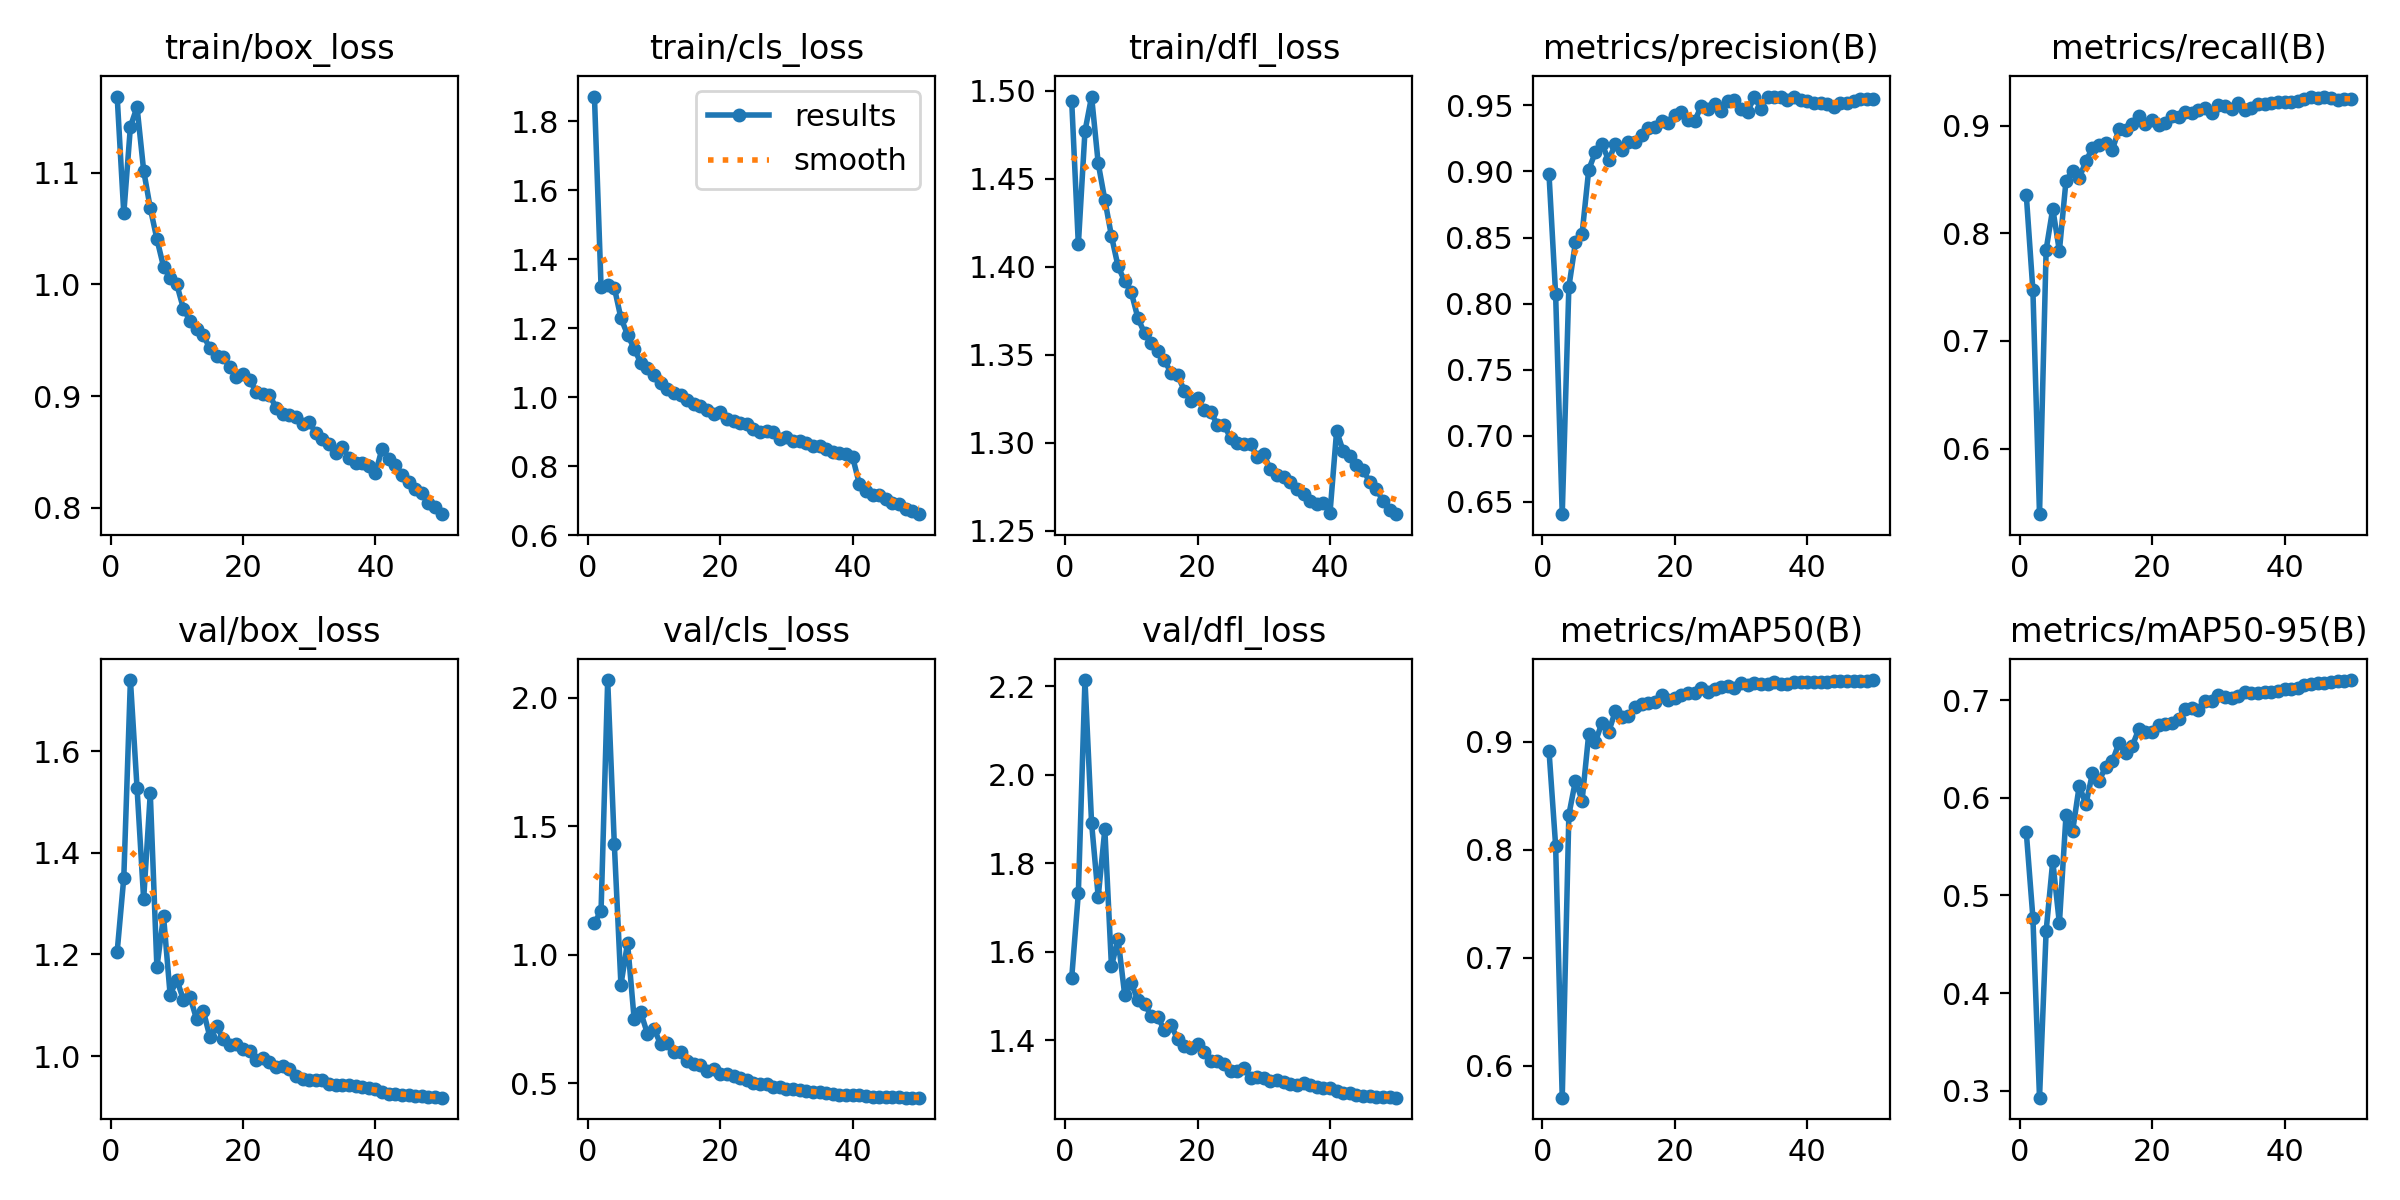

Data behind this chart, as committed beside it:
epoch, time, train/box_loss, train/cls_loss, train/dfl_loss, metrics/precision(B), metrics/recall(B), metrics/mAP50(B), metrics/mAP50-95(B), val/box_loss, val/cls_loss, val/dfl_loss, lr/pg0, lr/pg1, lr/pg2
1, 86.47, 1.168, 1.871, 1.494, 0.898, 0.8358, 0.8918, 0.565, 1.205, 1.122, 1.541, 0.003324, 0.003324, 0.003324
2, 181.4, 1.064, 1.319, 1.413, 0.8071, 0.747, 0.8039, 0.4773, 1.351, 1.171, 1.732, 0.006525, 0.006525, 0.006525
3, 280.2, 1.141, 1.325, 1.477, 0.6406, 0.5391, 0.5704, 0.293, 1.74, 2.068, 2.214, 0.009595, 0.009595, 0.009595
4, 387.5, 1.159, 1.317, 1.497, 0.8125, 0.7847, 0.8324, 0.4637, 1.528, 1.43, 1.891, 0.009406, 0.009406, 0.009406
5, 495.9, 1.102, 1.229, 1.459, 0.8464, 0.8228, 0.8641, 0.5354, 1.309, 0.8826, 1.724, 0.009208, 0.009208, 0.009208
6, 605.7, 1.068, 1.181, 1.438, 0.853, 0.7836, 0.8455, 0.4713, 1.517, 1.045, 1.877, 0.00901, 0.00901, 0.00901
7, 718.1, 1.041, 1.14, 1.417, 0.9013, 0.8488, 0.9074, 0.5821, 1.175, 0.7476, 1.567, 0.008812, 0.008812, 0.008812
8, 837.6, 1.016, 1.099, 1.4, 0.9145, 0.8582, 0.8998, 0.5659, 1.276, 0.7746, 1.628, 0.008614, 0.008614, 0.008614
9, 950, 1.006, 1.084, 1.392, 0.9208, 0.8514, 0.9177, 0.6125, 1.12, 0.6919, 1.502, 0.008416, 0.008416, 0.008416
10, 1066, 1, 1.064, 1.385, 0.9086, 0.8667, 0.9089, 0.5932, 1.151, 0.7106, 1.529, 0.008218, 0.008218, 0.008218
11, 1186, 0.9783, 1.04, 1.371, 0.9204, 0.8794, 0.9281, 0.6254, 1.111, 0.6509, 1.49, 0.00802, 0.00802, 0.00802
12, 1297, 0.9672, 1.022, 1.362, 0.9166, 0.8815, 0.9232, 0.6173, 1.116, 0.6559, 1.481, 0.007822, 0.007822, 0.007822
13, 1405, 0.9599, 1.013, 1.357, 0.9226, 0.8838, 0.9241, 0.6319, 1.072, 0.621, 1.455, 0.007624, 0.007624, 0.007624
14, 1508, 0.9544, 1.007, 1.352, 0.9219, 0.8775, 0.9323, 0.6376, 1.089, 0.6221, 1.452, 0.007426, 0.007426, 0.007426
15, 1621, 0.9427, 0.9908, 1.347, 0.928, 0.8968, 0.9351, 0.656, 1.038, 0.5848, 1.423, 0.007228, 0.007228, 0.007228
16, 1733, 0.9359, 0.9798, 1.339, 0.9326, 0.8962, 0.9364, 0.6458, 1.059, 0.5728, 1.433, 0.00703, 0.00703, 0.00703
17, 1847, 0.9345, 0.9749, 1.338, 0.9337, 0.9016, 0.9366, 0.653, 1.034, 0.5706, 1.402, 0.006832, 0.006832, 0.006832
18, 1954, 0.9259, 0.9625, 1.33, 0.938, 0.9089, 0.9434, 0.6704, 1.022, 0.5486, 1.387, 0.006634, 0.006634, 0.006634
19, 2063, 0.917, 0.9504, 1.323, 0.9365, 0.9015, 0.9387, 0.6678, 1.024, 0.5542, 1.383, 0.006436, 0.006436, 0.006436
20, 2176, 0.92, 0.9564, 1.325, 0.9425, 0.9053, 0.9407, 0.6675, 1.013, 0.5356, 1.391, 0.006238, 0.006238, 0.006238
21, 2286, 0.914, 0.9352, 1.318, 0.9446, 0.9006, 0.943, 0.6747, 1.009, 0.5337, 1.373, 0.00604, 0.00604, 0.00604
22, 2391, 0.9041, 0.9317, 1.317, 0.9392, 0.9024, 0.9449, 0.6759, 0.993, 0.5287, 1.353, 0.005842, 0.005842, 0.005842
23, 2497, 0.9018, 0.9241, 1.31, 0.9381, 0.9086, 0.9451, 0.677, 0.9951, 0.5185, 1.353, 0.005644, 0.005644, 0.005644
24, 2607, 0.901, 0.9222, 1.31, 0.9497, 0.9084, 0.95, 0.6805, 0.9876, 0.5107, 1.347, 0.005446, 0.005446, 0.005446
25, 2715, 0.8895, 0.9082, 1.302, 0.9473, 0.9127, 0.9462, 0.6913, 0.9775, 0.5013, 1.33, 0.005248, 0.005248, 0.005248
26, 2825, 0.884, 0.8997, 1.3, 0.9512, 0.9118, 0.9493, 0.6922, 0.9797, 0.4972, 1.33, 0.00505, 0.00505, 0.00505
27, 2933, 0.8829, 0.9001, 1.299, 0.946, 0.9142, 0.9505, 0.6899, 0.9743, 0.4957, 1.336, 0.004852, 0.004852, 0.004852
28, 3041, 0.8812, 0.8981, 1.299, 0.9534, 0.9166, 0.952, 0.6987, 0.9616, 0.4828, 1.314, 0.004654, 0.004654, 0.004654
29, 3151, 0.8747, 0.8795, 1.292, 0.9537, 0.9117, 0.9495, 0.6987, 0.954, 0.4828, 1.316, 0.004456, 0.004456, 0.004456
30, 3256, 0.8771, 0.8849, 1.293, 0.9474, 0.9191, 0.954, 0.7052, 0.9522, 0.4764, 1.315, 0.004258, 0.004258, 0.004258
31, 3346, 0.8665, 0.8733, 1.285, 0.9454, 0.9183, 0.9527, 0.7034, 0.9534, 0.4782, 1.308, 0.00406, 0.00406, 0.00406
32, 3440, 0.8618, 0.8722, 1.281, 0.9563, 0.9153, 0.9546, 0.7026, 0.9526, 0.4728, 1.31, 0.003862, 0.003862, 0.003862
33, 3539, 0.8571, 0.8674, 1.281, 0.9475, 0.9208, 0.9537, 0.704, 0.9441, 0.4681, 1.304, 0.003664, 0.003664, 0.003664
34, 3637, 0.8488, 0.8582, 1.277, 0.9567, 0.9148, 0.9534, 0.7078, 0.9426, 0.4635, 1.302, 0.003466, 0.003466, 0.003466
35, 3733, 0.8546, 0.8569, 1.274, 0.9563, 0.9163, 0.955, 0.7068, 0.9429, 0.4635, 1.299, 0.003268, 0.003268, 0.003268
36, 3830, 0.8442, 0.848, 1.271, 0.9561, 0.9201, 0.9534, 0.7077, 0.9424, 0.4626, 1.302, 0.00307, 0.00307, 0.00307
37, 3930, 0.8404, 0.8403, 1.267, 0.9541, 0.9204, 0.9534, 0.7081, 0.9405, 0.4582, 1.299, 0.002872, 0.002872, 0.002872
38, 4024, 0.84, 0.8376, 1.265, 0.9565, 0.9205, 0.9553, 0.7079, 0.9393, 0.4545, 1.294, 0.002674, 0.002674, 0.002674
39, 4117, 0.8371, 0.8343, 1.266, 0.9538, 0.9218, 0.955, 0.709, 0.9361, 0.4533, 1.292, 0.002476, 0.002476, 0.002476
40, 4212, 0.831, 0.8248, 1.26, 0.9531, 0.9218, 0.9556, 0.7109, 0.9344, 0.4523, 1.291, 0.002278, 0.002278, 0.002278
41, 4297, 0.8529, 0.7478, 1.307, 0.9522, 0.9218, 0.9557, 0.7115, 0.9299, 0.4514, 1.285, 0.00208, 0.00208, 0.00208
42, 4376, 0.844, 0.7285, 1.295, 0.9516, 0.9227, 0.9557, 0.7125, 0.9255, 0.4501, 1.281, 0.001882, 0.001882, 0.001882
43, 4458, 0.8387, 0.717, 1.292, 0.9512, 0.9242, 0.9556, 0.715, 0.9246, 0.4473, 1.279, 0.001684, 0.001684, 0.001684
44, 4538, 0.8297, 0.7145, 1.287, 0.949, 0.9269, 0.9566, 0.7163, 0.924, 0.4462, 1.277, 0.001486, 0.001486, 0.001486
45, 4620, 0.8227, 0.7038, 1.285, 0.9521, 0.926, 0.9561, 0.7174, 0.9231, 0.4452, 1.275, 0.001288, 0.001288, 0.001288
46, 4702, 0.8164, 0.6935, 1.278, 0.9521, 0.9263, 0.9564, 0.7177, 0.9213, 0.4444, 1.273, 0.00109, 0.00109, 0.00109
47, 4785, 0.8129, 0.6895, 1.274, 0.9531, 0.9257, 0.9565, 0.7187, 0.9206, 0.4441, 1.272, 0.000892, 0.000892, 0.000892
48, 4869, 0.8046, 0.6758, 1.267, 0.9549, 0.9238, 0.9567, 0.7197, 0.9196, 0.4434, 1.271, 0.000694, 0.000694, 0.000694
49, 4954, 0.8003, 0.6694, 1.262, 0.9545, 0.9242, 0.9567, 0.7195, 0.9187, 0.443, 1.271, 0.000496, 0.000496, 0.000496
50, 5034, 0.7942, 0.6604, 1.259, 0.9549, 0.9247, 0.9572, 0.7205, 0.918, 0.443, 1.27, 0.000298, 0.000298, 0.000298
